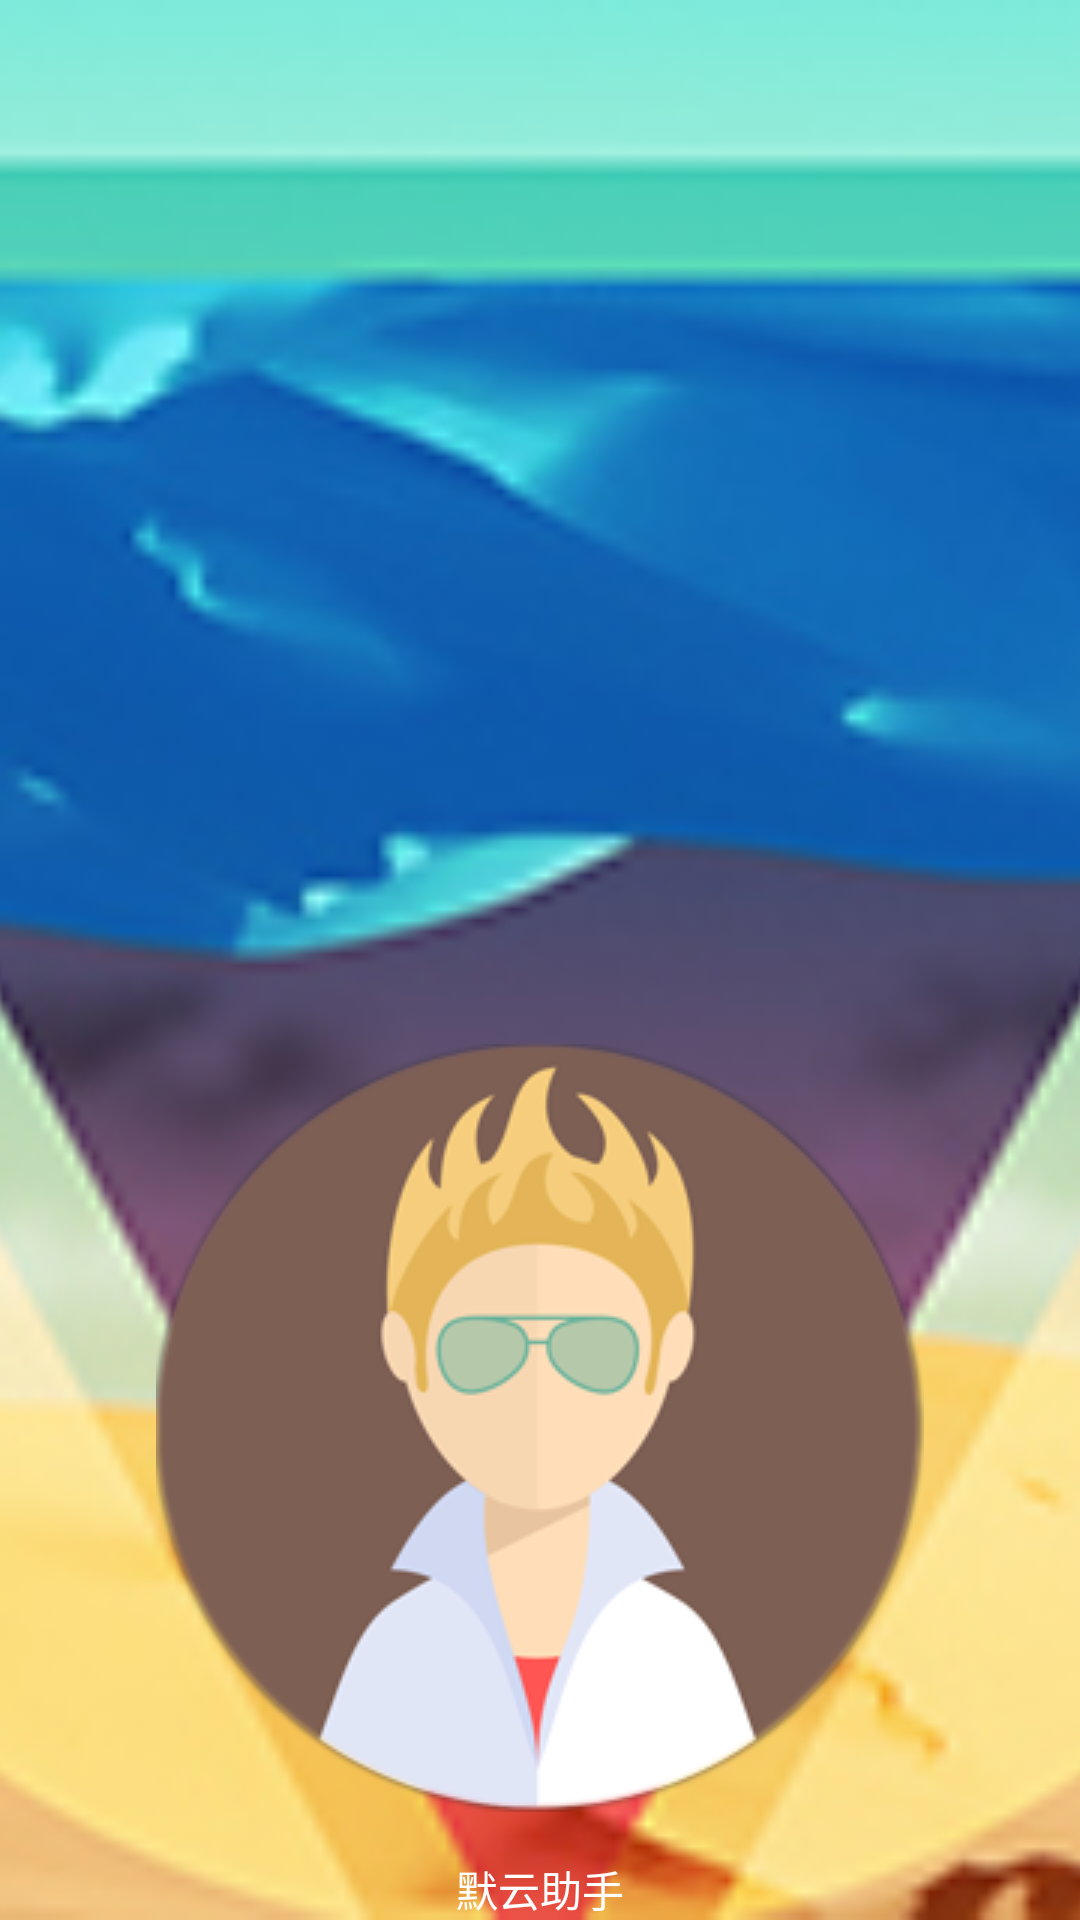

The Android layout XML behind this screen, and the referenced resources:
<!-- AndroidManifest.xml: application theme AppTheme.WithoutActionBar -->
<!-- res/layout/ui_menu.xml -->
<?xml version="1.0" encoding="utf-8"?>
<FrameLayout xmlns:android="http://schemas.android.com/apk/res/android"
    android:layout_width="match_parent"
    android:layout_height="@dimen/nav_header_height"
    android:theme="@style/ThemeOverlay.AppCompat.Dark">

    <ImageView
        android:layout_width="match_parent"
        android:layout_height="match_parent"
        android:src="@drawable/menu_header"
        android:scaleType="centerCrop" />

    <TextView
        android:layout_width="match_parent"
        android:layout_height="wrap_content"
        android:layout_gravity="bottom"
        android:gravity="center"
        android:text="@string/app_name"
        android:textAppearance="@style/TextAppearance.AppCompat.Body1"/>

    <ImageView
        android:layout_width="wrap_content"
        android:layout_height="wrap_content"
        android:src="@drawable/photo"
        android:layout_gravity="center_horizontal|bottom"
        android:layout_marginBottom="36dp" />

</FrameLayout>
<!-- resources referenced by this layout -->
<resources>
  <dimen name="nav_header_height">144dp</dimen>
  <!-- drawable menu_header: jpg bitmap (drawable, 64634 bytes) -->
  <!-- drawable photo: png bitmap (drawable, 46775 bytes) -->
  <string name="app_name">默云助手</string>
  <style name="AppTheme.WithoutActionBar">
          <item name="windowActionBar">false</item>
          <item name="windowNoTitle">true</item>
      </style>
</resources>
